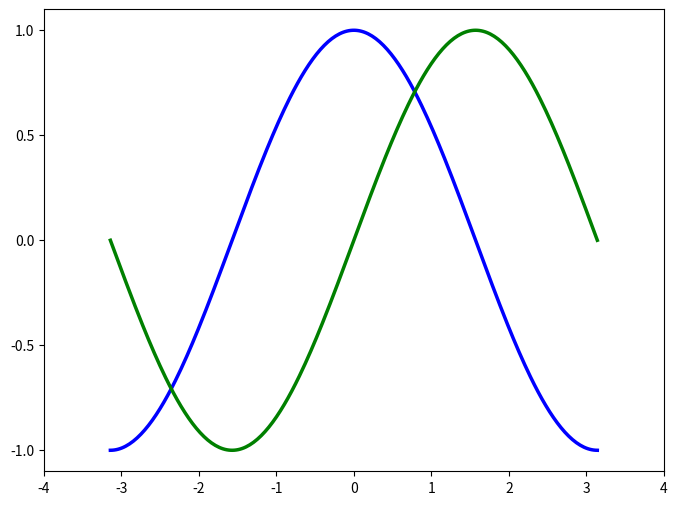

This figure's Python source: (Note: this script raises an exception after producing the figure.)
import numpy as np
from numpy import *
import scipy.spatial.distance as dist
from matplotlib import pyplot as plt
import matplotlib

# x=np.arange(-3*np.pi,3*np.pi,0.1)
# y_sin=np.sin(x)
# y_cos=np.cos(x)
# # 建立 subplot 网格，高为 2，宽为 1
# # 激活第一个 subplot
# plt.subplot(2,1,1)
# plt.plot(x,y_sin)
# plt.title('sine')
# plt.plot(2,1,2)
# plt.plot(x,y_cos)
# plt.title('cosine')
# plt.show()
# x=[5,8,10]
# y=[12,16,6]
# x2=[6,9,11]
# y2=[6,15,7]
# plt.bar(x,y,align='center')
# plt.bar(x2,y2,color='g',align='center')
# plt.title('Bar graph')
# plt.ylabel('Y axis')
# plt.xlabel('X axis')
# plt.show()
#
# a=sorted([f.name for f in matplotlib.font_manager.fontManager.ttflist])
# for i in a:
#     print(i)

plt.figure(figsize=(8,6),dpi=80)
plt.subplot(1,1,1)
X=np.linspace(-np.pi,np.pi,256,endpoint=True)

C,S=np.cos(X),np.sin(X)
plt.plot(X,C,color='blue',linewidth=2.5,linestyle='-')
plt.plot(X,S,color='green',linewidth=2.5,linestyle='-')

xmin,xmax=X.min(),X.max()
dx=(xmax-xmin)*0.2

plt.xlim(X.min()*1.1,X.max()*1.1)
plt.xticks(np.linspace(-4,4,9,endpoint=True))
plt.ylim(C.min()*1.1,C.max()*1.1)
plt.yticks(np.linspace(-1,1,5,endpoint=True))
plt.show()

matV=mat([[1,1,0,1,0,1,0,0,1],[0,1,1,0,0,0,1,1,1]])
print('dist.jaccard:',dist.pdist(matV,'jaccard'))







